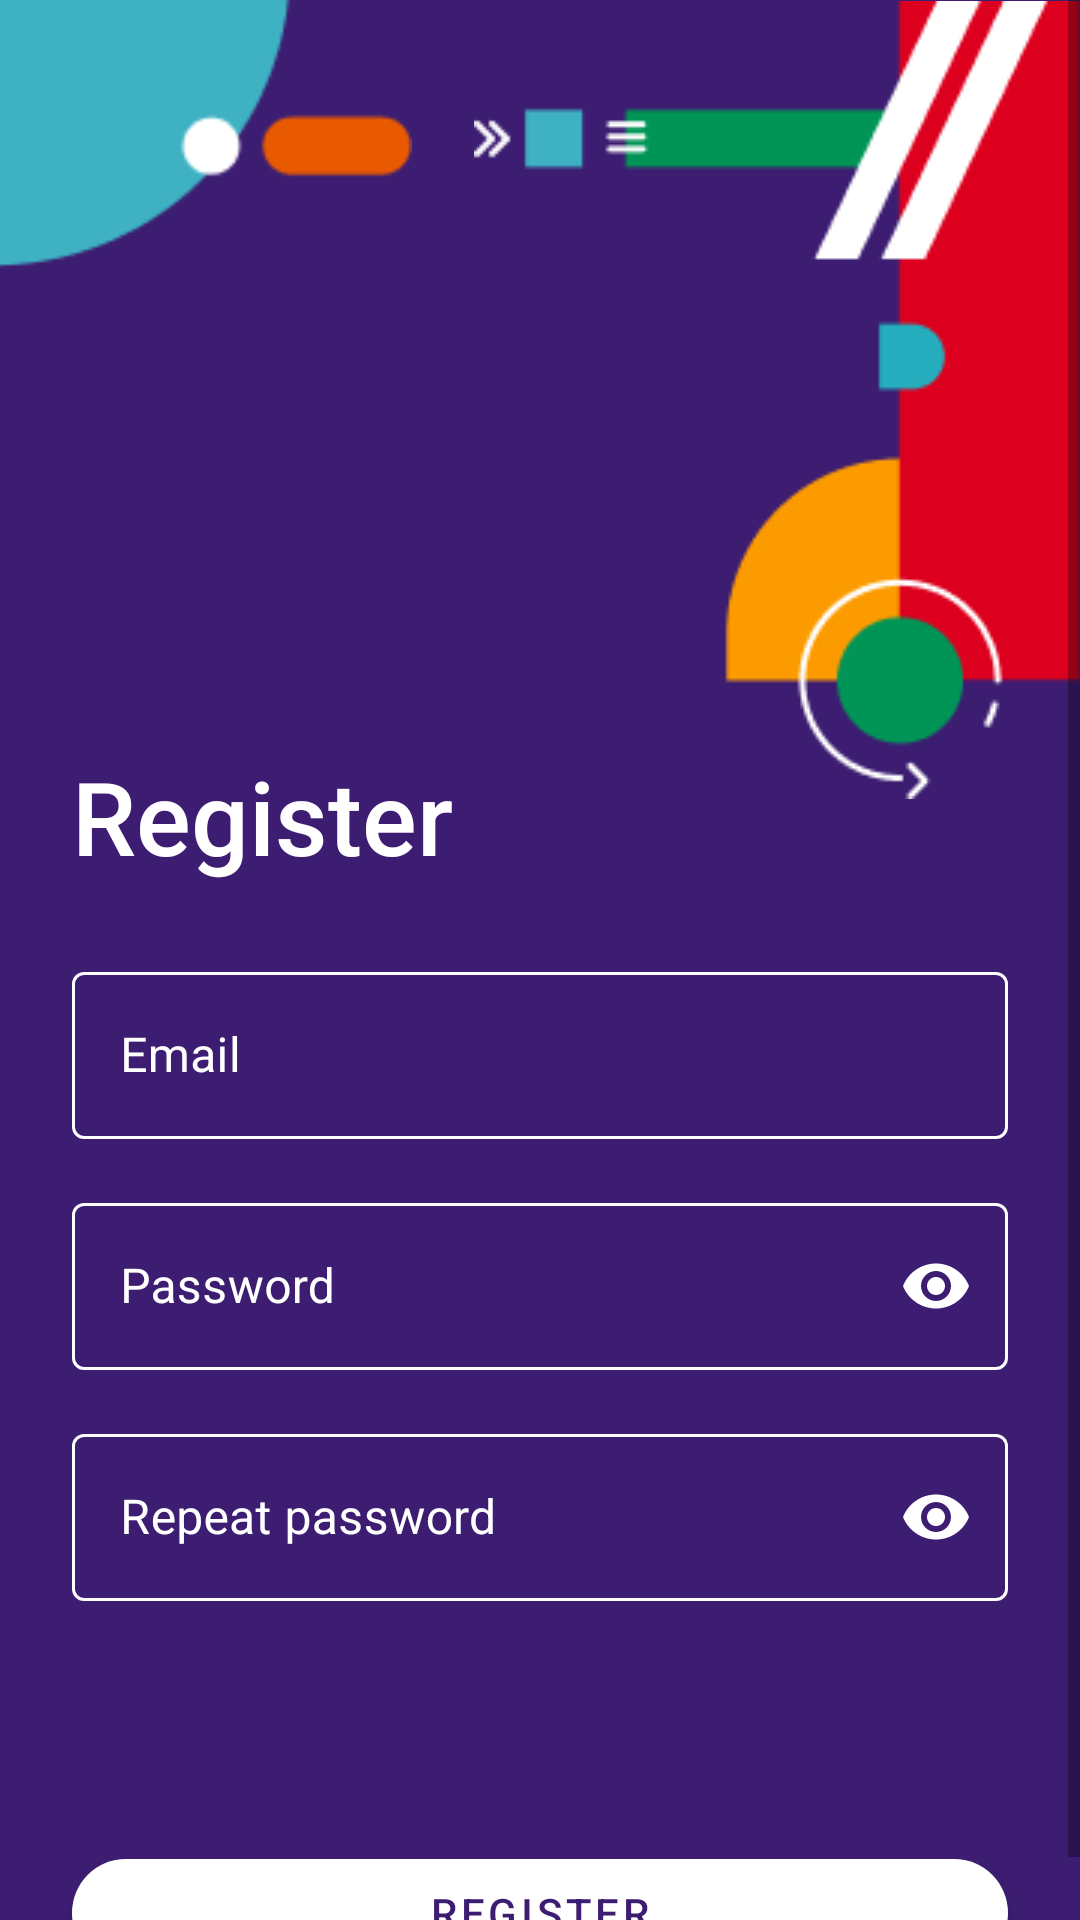

Reconstruct the res/layout file that produces this screen, plus the resources it refers to.
<!-- AndroidManifest.xml: application theme Theme.Shows -->
<!-- res/layout/fragment_registration.xml -->
<?xml version="1.0" encoding="utf-8"?>
<ScrollView
    xmlns:android="http://schemas.android.com/apk/res/android"
    xmlns:app="http://schemas.android.com/apk/res-auto"
    xmlns:tools="http://schemas.android.com/tools"
    android:layout_width="match_parent"
    android:layout_height="match_parent"
    android:background="@color/purple_background">

    <androidx.constraintlayout.widget.ConstraintLayout
        android:layout_width="match_parent"
        android:layout_height="wrap_content"
        tools:context=".ui.login.LoginFragment"
        >

        <ImageView
            android:id="@+id/topLeft"
            android:layout_width="wrap_content"
            android:layout_height="wrap_content"
            android:layout_marginTop="-33px"
            android:layout_marginStart="-9px"
            android:src="@drawable/topleft"
            app:layout_constraintStart_toStartOf="parent"
            app:layout_constraintTop_toTopOf="parent"
            />

        <ImageView
            android:id="@+id/topRight"
            android:layout_width="wrap_content"
            android:layout_height="wrap_content"
            android:layout_marginTop="0.31dp"
            android:src="@drawable/topright"
            app:layout_constraintEnd_toEndOf="parent"
            app:layout_constraintTop_toTopOf="parent"
            />

        <ImageView
            android:id="@+id/whiteLogo"
            android:layout_width="wrap_content"
            android:layout_height="wrap_content"
            android:layout_marginTop="80dp"
            android:layout_marginStart="56dp"
            android:src="@drawable/whitelogo"
            app:layout_constraintStart_toStartOf="parent"
            app:layout_constraintTop_toBottomOf="@id/topLeft"
            />

        <TextView

            android:id="@+id/registerText"
            android:layout_width="wrap_content"
            android:layout_height="wrap_content"
            android:layout_marginTop="80dp"
            android:layout_marginStart="24dp"
            android:text="@string/register"
            android:textSize="34sp"
            android:gravity="center_vertical"
            android:fontFamily="sans-serif-medium"
            android:textColor="@color/white"
            app:layout_constraintStart_toStartOf="parent"
            app:layout_constraintTop_toBottomOf="@id/whiteLogo"
            />

        <com.google.android.material.textfield.TextInputLayout
            android:id="@+id/emailTextInputLayout"
            style="@style/Widget.MaterialComponents.TextInputLayout.OutlinedBox"
            android:layout_width="match_parent"
            android:layout_height="wrap_content"
            android:layout_marginTop="@dimen/spacing_3x"
            android:layout_marginStart="@dimen/spacing_3x"
            android:layout_marginEnd="@dimen/spacing_3x"
            android:hint="@string/email"
            android:textColorHint="@color/white"
            app:boxStrokeColor="@drawable/selectors"
            app:layout_constraintStart_toStartOf="parent"
            app:layout_constraintTop_toBottomOf="@id/registerText"
            >

            <com.google.android.material.textfield.TextInputEditText
                android:id="@+id/emailEditText"
                android:layout_width="match_parent"
                android:layout_height="wrap_content"
                android:textColor="@color/white"
                android:textColorHint="@color/white"
                />

        </com.google.android.material.textfield.TextInputLayout>

        <com.google.android.material.textfield.TextInputLayout
            android:id="@+id/passwordTextInputLayout"
            style="@style/Widget.MaterialComponents.TextInputLayout.OutlinedBox"
            android:layout_width="match_parent"
            android:layout_height="wrap_content"
            android:layout_marginTop="@dimen/spacing_2x"
            android:layout_marginStart="@dimen/spacing_3x"
            android:layout_marginEnd="@dimen/spacing_3x"
            android:hint="@string/password"
            android:textColorHint="@color/white"
            app:boxStrokeColor="@drawable/selectors"
            app:endIconMode="password_toggle"
            app:endIconTint="@color/white"
            app:layout_constraintStart_toStartOf="parent"
            app:layout_constraintTop_toBottomOf="@id/emailTextInputLayout">

            <com.google.android.material.textfield.TextInputEditText
                android:id="@+id/passwordEditText"
                android:layout_width="match_parent"
                android:layout_height="wrap_content"
                android:inputType="textPassword"
                android:textColor="@color/white"
                android:textColorHint="@color/white"
                android:paddingEnd="40dp"/>

        </com.google.android.material.textfield.TextInputLayout>

        <com.google.android.material.textfield.TextInputLayout
            android:id="@+id/repeatPasswordTextInputLayout"
            style="@style/Widget.MaterialComponents.TextInputLayout.OutlinedBox"
            android:layout_width="match_parent"
            android:layout_height="wrap_content"
            android:layout_marginTop="@dimen/spacing_2x"
            android:layout_marginStart="@dimen/spacing_3x"
            android:layout_marginEnd="@dimen/spacing_3x"
            android:hint="@string/repeat_password"
            android:textColorHint="@color/white"
            app:boxStrokeColor="@drawable/selectors"
            app:endIconMode="password_toggle"
            app:endIconTint="@color/white"
            app:layout_constraintStart_toStartOf="parent"
            app:layout_constraintTop_toBottomOf="@id/passwordTextInputLayout">

            <com.google.android.material.textfield.TextInputEditText
                android:id="@+id/repeatPasswordEditText"
                android:layout_width="match_parent"
                android:layout_height="wrap_content"
                android:inputType="textPassword"
                android:textColor="@color/white"
                android:textColorHint="@color/white"
                android:paddingEnd="@dimen/spacing_5x"/>

        </com.google.android.material.textfield.TextInputLayout>

        <com.google.android.material.button.MaterialButton
            android:id="@+id/registerButton"
            style="@style/RoundedButton"
            android:layout_width="match_parent"
            android:layout_height="wrap_content"
            android:layout_marginStart="@dimen/spacing_3x"
            android:layout_marginEnd="@dimen/spacing_3x"
            android:layout_marginTop="@dimen/spacing_10x"
            android:text="@string/register"
            app:layout_constraintStart_toStartOf="parent"
            app:layout_constraintTop_toBottomOf="@id/repeatPasswordTextInputLayout"
            app:shapeAppearanceOverlay="@style/ShapeAppearance.Material3.Corner.Full"/>

    </androidx.constraintlayout.widget.ConstraintLayout>

</ScrollView>
<!-- resources referenced by this layout -->
<resources>
  <color name="purple_background">#FF3D1D72</color>
  <color name="white">#FFFFFFFF</color>
  <dimen name="spacing_10x">80dp</dimen>
  <dimen name="spacing_2x">16dp</dimen>
  <dimen name="spacing_3x">24dp</dimen>
  <dimen name="spacing_5x">40dp</dimen>
  <!-- drawable selectors (drawable) -->
  <?xml version="1.0" encoding="utf-8"?>
  <selector xmlns:android="http://schemas.android.com/apk/res/android">
      <item android:state_focused="true"
          android:color="@color/white"/>
  
      <item android:color="@color/white"/>
  </selector>
  <!-- drawable topleft: webp bitmap (drawable, 724 bytes) -->
  <!-- drawable topright: png bitmap (drawable, 5396 bytes) -->
  <string name="email">Email</string>
  <string name="password">Password</string>
  <string name="register">Register</string>
  <string name="repeat_password">Repeat password</string>
  <style name="RoundedButton" parent="Widget.MaterialComponents.Button">
          <item name="shapeAppearanceOverlay">@style/RoundedButtonShapeAppearance</item>
          <item name="android:textColor">@color/purple_background</item>
          <item name="backgroundTint">@color/white</item>
          <item name="strokeColor">@color/purple_background</item>
      </style>
  <style name="Theme.Shows" parent="Theme.MaterialComponents.DayNight.NoActionBar">
          
          <item name="colorPrimary">@color/purple_500</item>
          <item name="colorPrimaryVariant">@color/purple_700</item>
          <item name="colorOnPrimary">@color/white</item>
          
          <item name="colorSecondary">@color/teal_200</item>
          <item name="colorSecondaryVariant">@color/teal_700</item>
          <item name="colorOnSecondary">@color/black</item>
          
          <item name="android:statusBarColor">?attr/colorPrimaryVariant</item>
          
  
      </style>
  <style name="RoundedButtonShapeAppearance">
          <item name="cornerFamily">rounded</item>
          <item name="cornerSize">16dp</item>
      </style>
  <color name="purple_500">#FF6200EE</color>
  <color name="purple_700">#FF3700B3</color>
  <color name="teal_200">#FF03DAC5</color>
  <color name="teal_700">#FF018786</color>
  <color name="black">#FF000000</color>
</resources>
